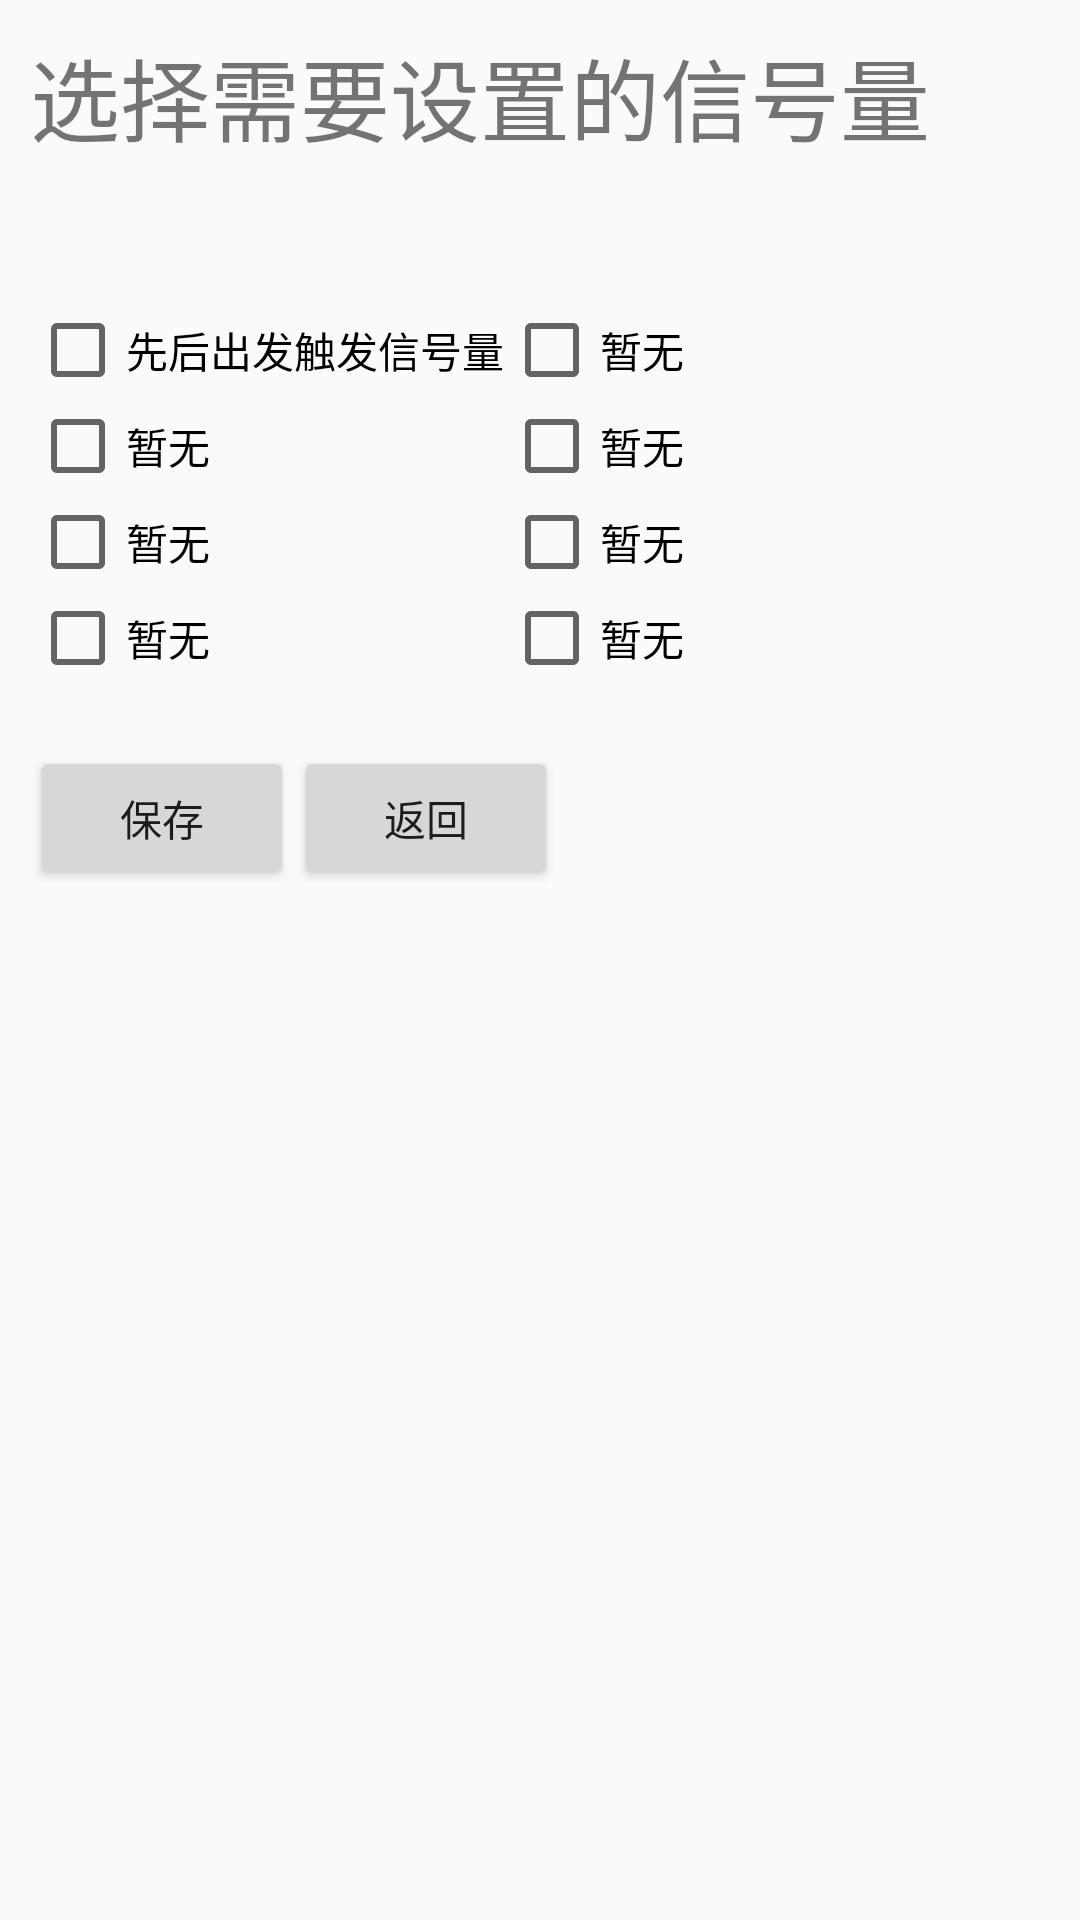

Produce the Android XML layout that renders to this screen, including the resource entries it uses.
<!-- AndroidManifest.xml: application theme AppTheme -->
<!-- res/layout/signal_pop.xml -->
<?xml version="1.0" encoding="utf-8"?>
<LinearLayout xmlns:android="http://schemas.android.com/apk/res/android"
    xmlns:tools="http://schemas.android.com/tools"
    android:layout_width="match_parent"
    android:layout_height="match_parent"
    android:padding="10dp"
    android:orientation="vertical">

    <TextView
        android:layout_width="wrap_content"
        android:layout_height="wrap_content"
        android:text="选择需要设置的信号量"
        android:textSize="30dp" />

    <TextView
        android:id="@+id/choose"
        android:layout_width="match_parent"
        android:layout_height="wrap_content"
        android:textSize="20dp"
        android:layout_marginTop="10dp"
        android:layout_marginBottom="10dp"/>

    <LinearLayout
        android:layout_width="match_parent"
        android:layout_height="wrap_content"
        android:orientation="horizontal">
        <LinearLayout
            android:layout_width="wrap_content"
            android:layout_height="match_parent"
            android:orientation="vertical">
            <CheckBox
                android:id="@+id/signal1"
                android:layout_width="wrap_content"
                android:layout_height="wrap_content"
                android:text="先后出发触发信号量" />
            <CheckBox
                android:id="@+id/signal2"
                android:layout_width="wrap_content"
                android:layout_height="wrap_content"
                android:text="暂无" />
            <CheckBox
                android:id="@+id/signal3"
                android:layout_width="wrap_content"
                android:layout_height="wrap_content"
                android:text="暂无" />
            <CheckBox
                android:id="@+id/signal4"
                android:layout_width="wrap_content"
                android:layout_height="wrap_content"
                android:text="暂无" />
        </LinearLayout>
        <LinearLayout
            android:layout_width="wrap_content"
            android:layout_height="match_parent"
            android:orientation="vertical">
            <CheckBox
                android:id="@+id/signal5"
                android:layout_width="wrap_content"
                android:layout_height="wrap_content"
                android:text="暂无"/>
            <CheckBox
                android:id="@+id/signal6"
                android:layout_width="wrap_content"
                android:layout_height="wrap_content"
                android:text="暂无" />
            <CheckBox
                android:id="@+id/signal7"
                android:layout_width="wrap_content"
                android:layout_height="wrap_content"
                android:text="暂无" />
            <CheckBox
                android:id="@+id/signal8"
                android:layout_width="wrap_content"
                android:layout_height="wrap_content"
                android:text="暂无" />
        </LinearLayout>
    </LinearLayout>

    <LinearLayout
        android:layout_width="wrap_content"
        android:layout_height="wrap_content"
        android:orientation="horizontal"
        android:layout_marginTop="20dp">
        <Button
            android:id="@+id/save"
            android:layout_width="wrap_content"
            android:layout_height="wrap_content"
            android:text="保存" />
        <Button
            android:id="@+id/back"
            android:layout_width="wrap_content"
            android:layout_height="wrap_content"
            android:text="返回"/>
    </LinearLayout>

</LinearLayout>
<!-- resources referenced by this layout -->
<resources>
  <style name="AppTheme" parent="Theme.AppCompat.Light.NoActionBar">
          
          
          <item name="android:windowIsTranslucent">true</item>
          <item name="android:windowNoTitle">true</item>
          <item name="android:windowActionBar">false</item>
          <item name="android:windowFullscreen">true</item>
      </style>
</resources>
